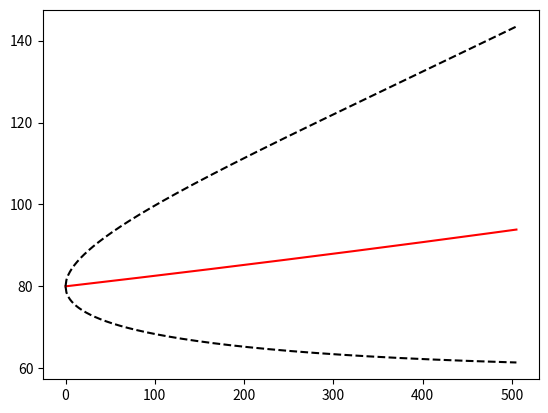

The script that saved this image:
# -*- coding: utf-8 -*-
"""
Created on Tue Jun  4 20:41:24 2019

[redacted]
"""

import pandas as pd
import numpy as np
import matplotlib.pyplot as pp
import datetime
#import time
#import pandas_datareader.data as web
import seaborn as sns
#from scipy import stats
import math

def plot_conf(init,m,s,k):
    mean_returns = np.cumsum([m for i in range(k)])
    pp.plot(range(k),init*exp(np.cumsum([m for i in range(k)])),color='r')
    pp.plot(range(k),init*exp([mean_returns[i]+(2*s*math.sqrt(i)) for i in range(len(mean_returns))])
                                    ,color='black',linestyle='--')
    pp.plot(range(k),init*exp([mean_returns[i]-(2*s*math.sqrt(i)) for i in range(len(mean_returns))])
                                    ,color='black',linestyle='--')

mu = 0.08 / 253
std = 0.15 / math.sqrt(253)

amt = 80
n = int(1e5)
print(n)
kdays = 253*2
exp = np.vectorize(lambda x: math.exp(x))
dingouts = []
for i in range(n):
    log_returns = np.random.normal(loc=mu,scale=std,size=(kdays))
    pf_value = [amt]
    pf_value.extend(amt*exp(np.cumsum(log_returns)))
    #pp.plot(range(kdays+1),pf_value,alpha=0.03)
    if pf_value[-1] < 90:
        dingouts.append(i)
print('dingout %',float(len(dingouts))/n)
plot_conf(amt,mu,std,kdays)
pp.show()
